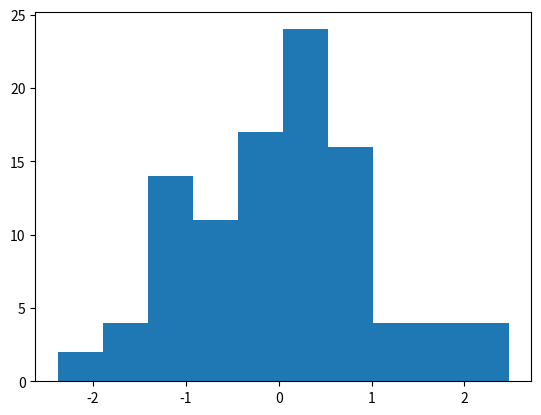

Source code (Python):
import numpy as np
import matplotlib.pyplot as plt

# Semilla para reproducibilidad
np.random.seed(4)

# Simulación de datos
x = np.random.normal(0, 1, 100)

# Histograma
fig, ax = plt.subplots()
ax.hist(x)
plt.show() 
